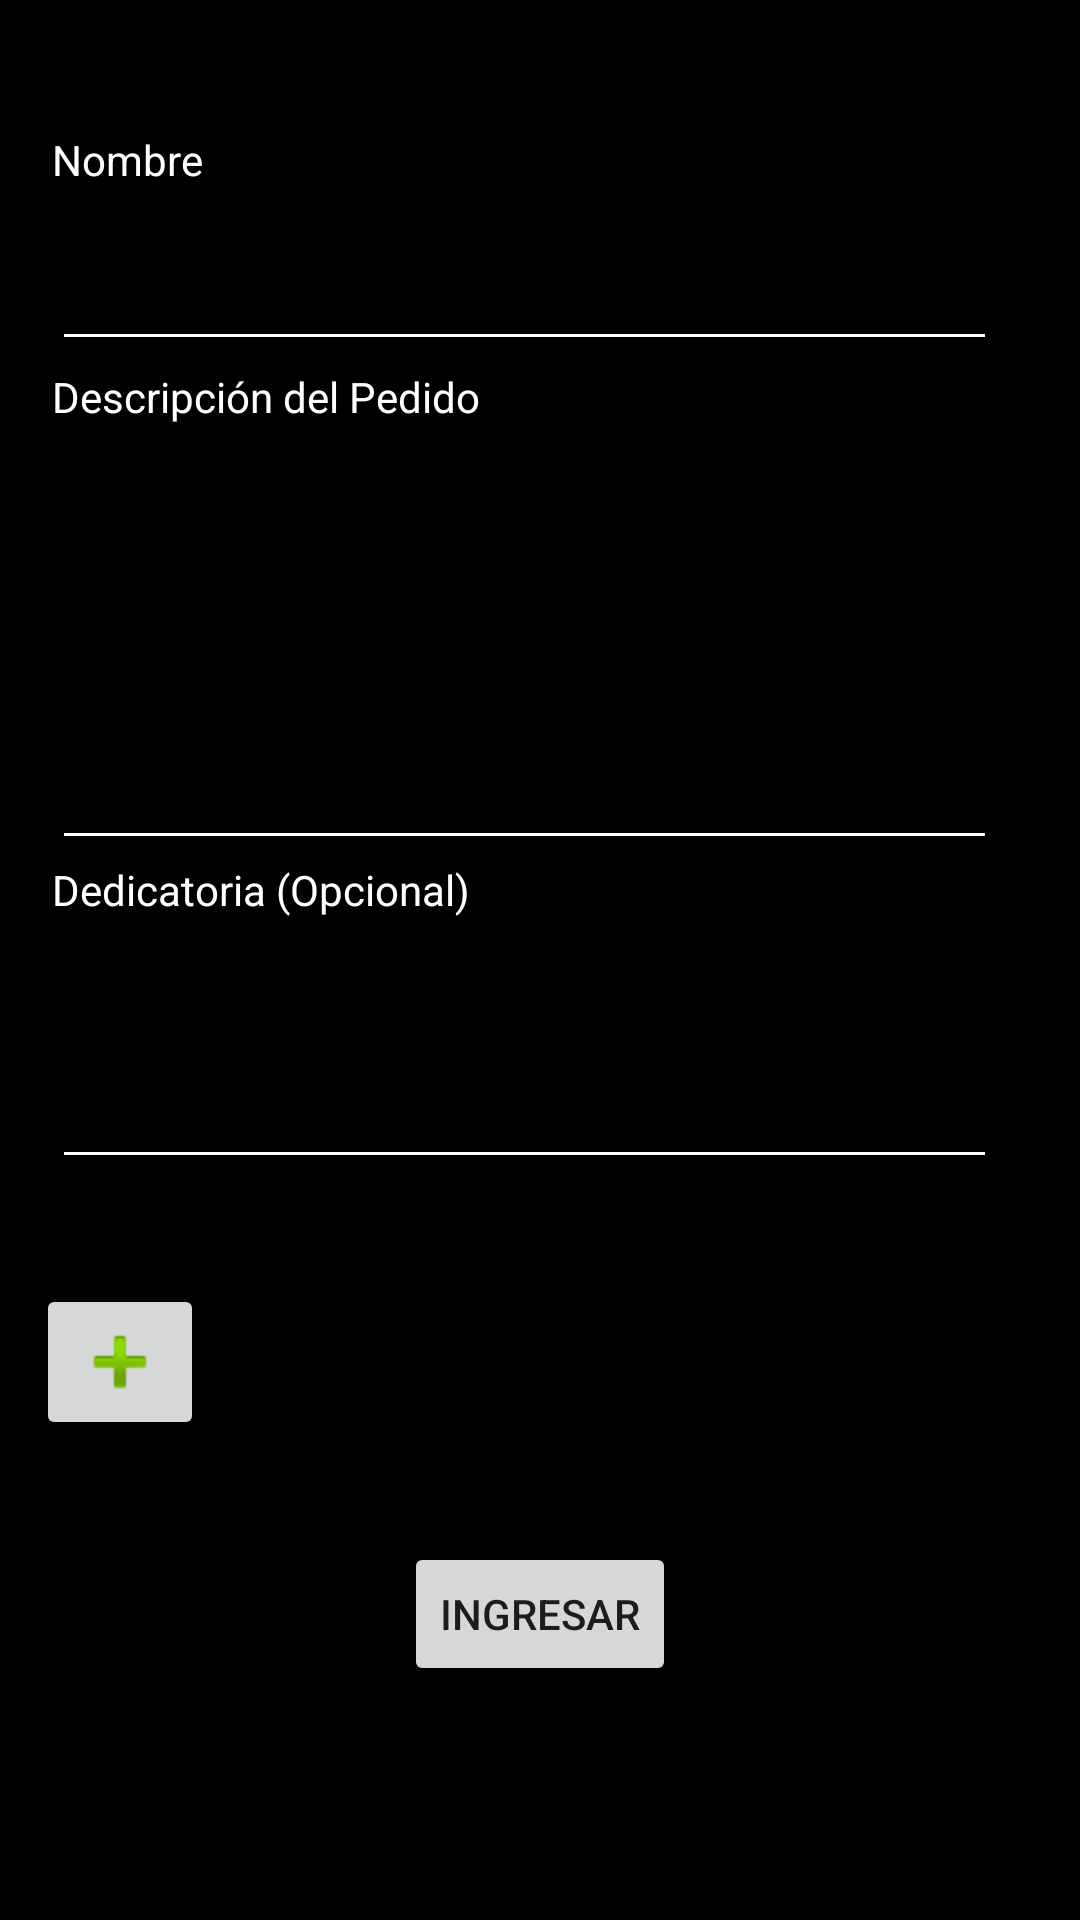

The Android layout XML behind this screen, and the referenced resources:
<!-- AndroidManifest.xml: application theme Theme.AppCompat.DayNight.NoActionBar -->
<!-- res/layout/activity_ingreso_pedido.xml -->
<?xml version="1.0" encoding="utf-8"?>
<androidx.constraintlayout.widget.ConstraintLayout xmlns:android="http://schemas.android.com/apk/res/android"
    xmlns:app="http://schemas.android.com/apk/res-auto"
    xmlns:tools="http://schemas.android.com/tools"
    android:layout_width="match_parent"
    android:layout_height="match_parent"
    android:background="#000000"
    tools:context=".IngresoPedido">

    <TextView
        android:id="@+id/textView2"
        android:layout_width="59dp"
        android:layout_height="21dp"
        android:backgroundTint="#FFFFFF"
        android:text="Nombre"
        android:textColor="#FFFFFF"
        app:layout_constraintBottom_toTopOf="@+id/editTextTextPersonName2"
        app:layout_constraintEnd_toEndOf="@+id/editTextTextPersonName2"
        app:layout_constraintHorizontal_bias="0.0"
        app:layout_constraintStart_toStartOf="@+id/editTextTextPersonName2"
        app:layout_constraintTop_toTopOf="parent"
        app:layout_constraintVertical_bias="0.848" />

    <EditText
        android:id="@+id/editTextTextPersonName2"
        android:layout_width="315dp"
        android:layout_height="48dp"
        android:backgroundTint="#FFFFFF"
        android:ems="10"
        android:inputType="textPersonName"
        android:textColorHint="#FFFFFF"
        app:layout_constraintBottom_toBottomOf="parent"
        app:layout_constraintEnd_toEndOf="parent"
        app:layout_constraintHorizontal_bias="0.385"
        app:layout_constraintStart_toStartOf="parent"
        app:layout_constraintTop_toTopOf="parent"
        app:layout_constraintVertical_bias="0.122" />

    <TextView
        android:id="@+id/textView8"
        android:layout_width="wrap_content"
        android:layout_height="wrap_content"
        android:backgroundTint="#FFFFFF"
        android:text="Descripción del Pedido"
        android:textColor="#FFFFFF"
        app:layout_constraintBottom_toTopOf="@+id/editTextTextMultiLine"
        app:layout_constraintEnd_toEndOf="@+id/editTextTextMultiLine"
        app:layout_constraintHorizontal_bias="0.0"
        app:layout_constraintStart_toStartOf="@+id/editTextTextMultiLine"
        app:layout_constraintTop_toTopOf="parent"
        app:layout_constraintVertical_bias="0.925" />

    <EditText
        android:id="@+id/editTextTextMultiLine"
        android:layout_width="315dp"
        android:layout_height="135dp"
        android:backgroundTint="#FFFFFF"
        android:ems="10"
        android:gravity="start|top"
        android:inputType="textMultiLine"
        android:textColorHint="#FFFFFF"
        app:layout_constraintBottom_toBottomOf="parent"
        app:layout_constraintEnd_toEndOf="parent"
        app:layout_constraintHorizontal_bias="0.385"
        app:layout_constraintStart_toStartOf="parent"
        app:layout_constraintTop_toTopOf="parent"
        app:layout_constraintVertical_bias="0.3" />

    <TextView
        android:id="@+id/textView9"
        android:layout_width="wrap_content"
        android:layout_height="wrap_content"
        android:layout_marginBottom="20dp"
        android:backgroundTint="#FFFFFF"
        android:text="Dedicatoria (Opcional)"
        android:textColor="#FFFFFF"
        app:layout_constraintBottom_toTopOf="@+id/editTextTextMultiLine2"
        app:layout_constraintEnd_toEndOf="@+id/editTextTextMultiLine2"
        app:layout_constraintHorizontal_bias="0.0"
        app:layout_constraintStart_toStartOf="@+id/editTextTextMultiLine2"
        app:layout_constraintTop_toTopOf="parent"
        app:layout_constraintVertical_bias="1.0" />

    <EditText
        android:id="@+id/editTextTextMultiLine2"
        android:layout_width="315dp"
        android:layout_height="67dp"
        android:ems="10"
        android:gravity="start|top"
        android:inputType="textMultiLine"
        android:textColorHint="#FFFFFF"
        app:layout_constraintBottom_toBottomOf="parent"
        app:layout_constraintEnd_toEndOf="parent"
        app:layout_constraintHorizontal_bias="0.385"
        app:layout_constraintStart_toStartOf="parent"
        app:layout_constraintTop_toTopOf="parent"
        app:layout_constraintVertical_bias="0.569"
        android:backgroundTint="#FFFFFF" />

    <Button
        android:id="@+id/button9"
        android:layout_width="wrap_content"
        android:layout_height="wrap_content"
        android:text="Ingresar"
        app:layout_constraintBottom_toBottomOf="parent"
        app:layout_constraintEnd_toEndOf="parent"
        app:layout_constraintStart_toStartOf="parent"
        app:layout_constraintTop_toTopOf="parent"
        app:layout_constraintVertical_bias="0.868" />

    <ImageButton
        android:id="@+id/imageButton"
        android:layout_width="wrap_content"
        android:layout_height="wrap_content"
        android:layout_marginStart="38dp"
        android:layout_marginTop="55dp"
        android:layout_marginEnd="318dp"
        android:layout_marginBottom="180dp"
        app:layout_constraintBottom_toBottomOf="parent"
        app:layout_constraintEnd_toEndOf="parent"
        app:layout_constraintStart_toStartOf="parent"
        app:layout_constraintTop_toBottomOf="@+id/editTextTextMultiLine2"
        app:srcCompat="@android:drawable/ic_input_add" />

    <TextView
        android:id="@+id/textView10"
        android:layout_width="wrap_content"
        android:layout_height="wrap_content"
        android:layout_marginStart="40dp"
        android:layout_marginTop="24dp"
        android:layout_marginEnd="325dp"
        android:layout_marginBottom="12dp"
        android:backgroundTint="#FFFFFF"
        android:text="Imagen"
        android:textColor="#FFFFFF"
        app:layout_constraintBottom_toTopOf="@+id/imageButton"
        app:layout_constraintEnd_toEndOf="parent"
        app:layout_constraintStart_toStartOf="parent"
        app:layout_constraintTop_toBottomOf="@+id/editTextTextMultiLine2" />

</androidx.constraintlayout.widget.ConstraintLayout>
<!-- resources referenced by this layout -->
<resources>

</resources>
